14-way image classification set "cv2_preprocessing" from GitHub (mirkousuelli/CNN-Leaves-Classifier); label vocabulary: apple, blueberry, cherry, corn, grape, orange, peach, pepper, potato, raspberry, soybean, squash, strawberry, tomato.

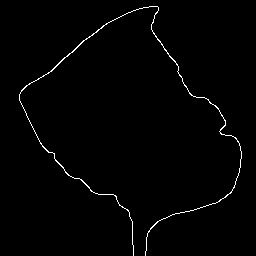
Label: pepper

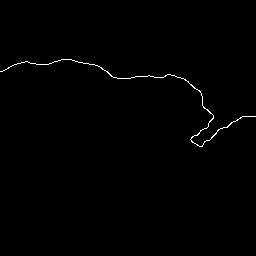
Label: squash

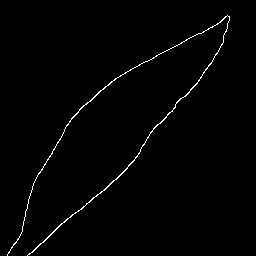
Label: peach

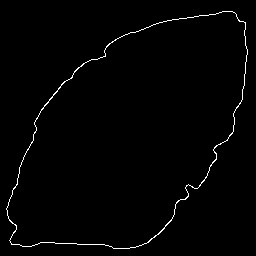
Label: potato

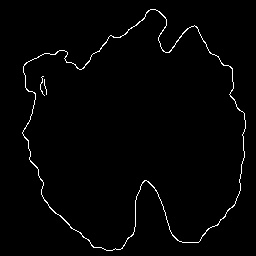
Label: grape

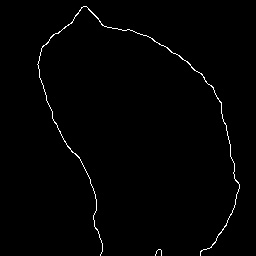
Label: apple
